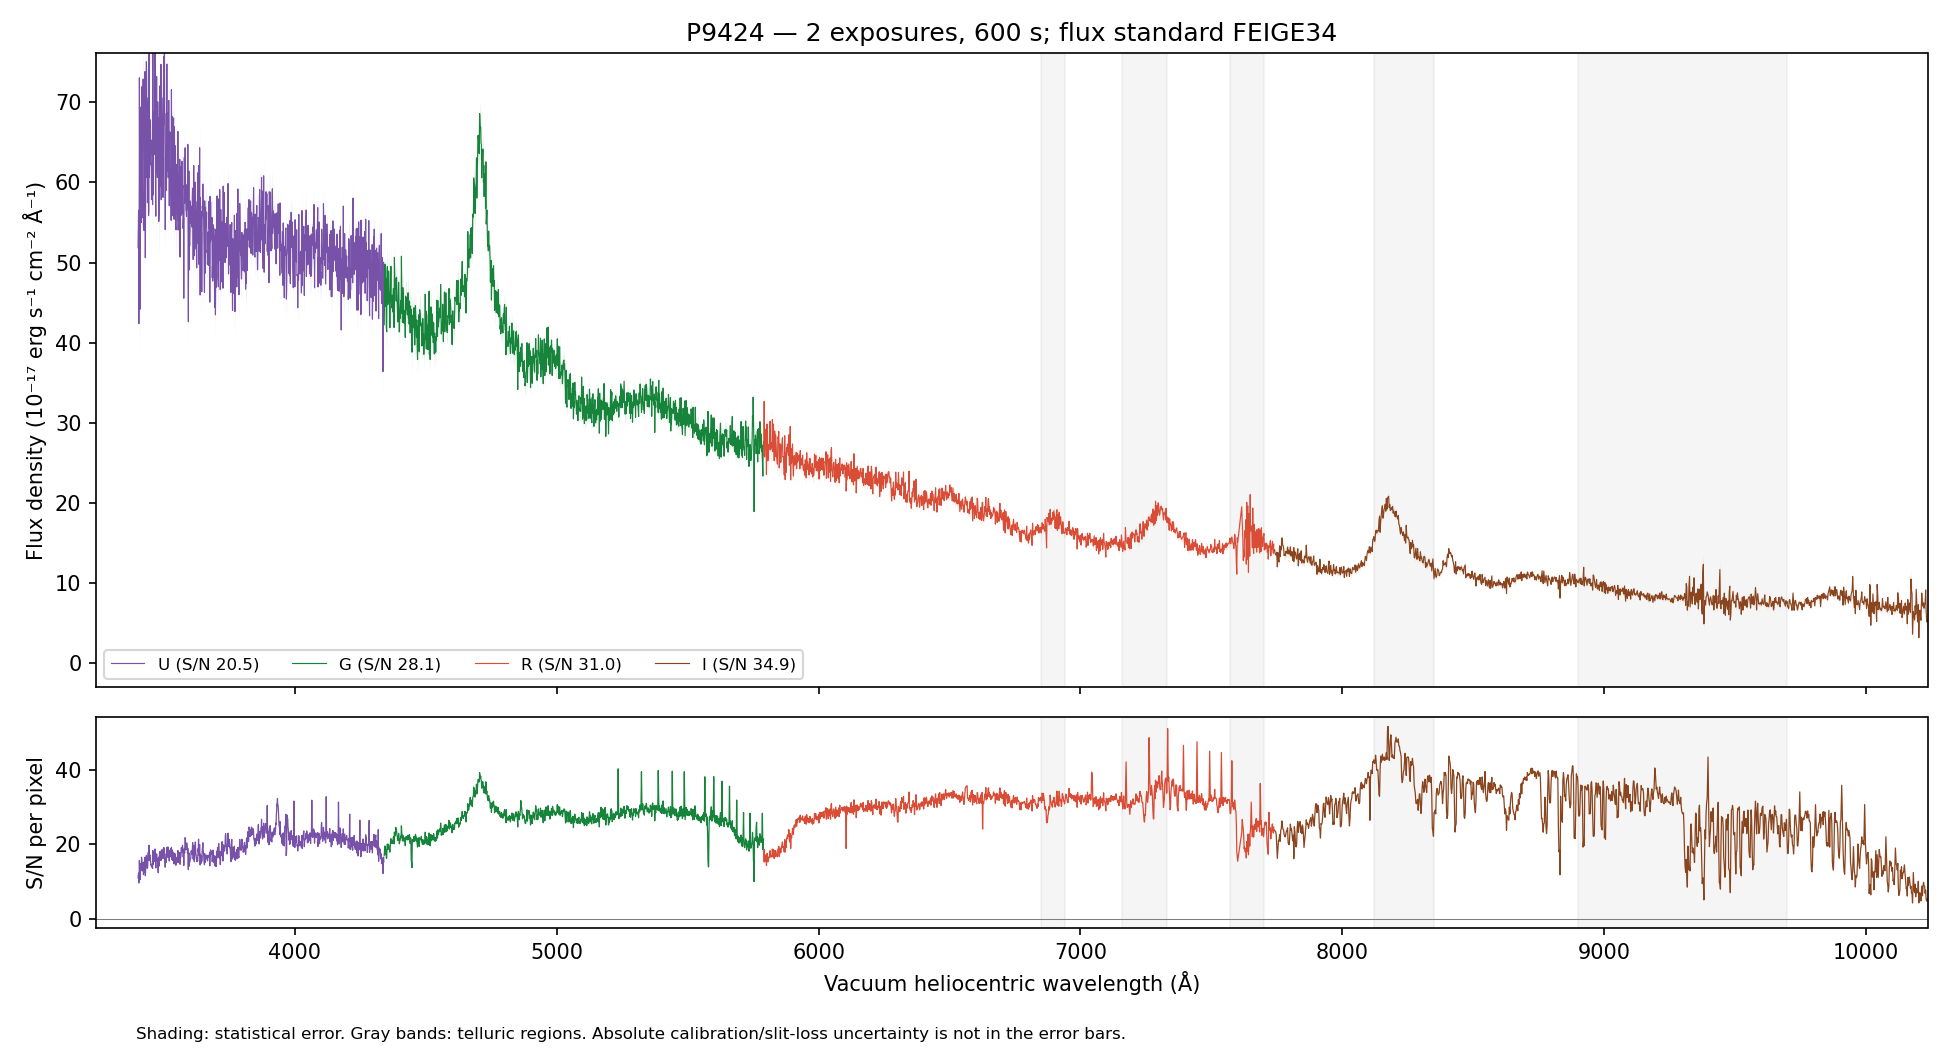

The table this chart was drawn from, first rows:
WAVE_VAC_HELIO_A, FLUX, FLUX_ERR, FLUX_UNCORR, ERR_UNCORR, TELLURIC, TELLURIC_ERR, FLUX_ALTSTD, MASK, QUALITY, CHANNEL
3241, 78.72, 6.768, 78.72, 6.768, 1.0, 0.0, 131, False, 2, U
3242, 91.65, 6.87, 91.65, 6.87, 1.0, 0.0, 152.7, False, 2, U
3243, 80.65, 6.541, 80.65, 6.541, 1.0, 0.0, 134.5, False, 2, U
3244, 75.49, 6.543, 75.49, 6.543, 1.0, 0.0, 125.9, False, 2, U
3245, 71.27, 6.554, 71.27, 6.554, 1.0, 0.0, 118.9, False, 2, U
3246, 78.35, 6.641, 78.35, 6.641, 1.0, 0.0, 130.8, False, 2, U
3247, 83.03, 6.432, 83.03, 6.432, 1.0, 0.0, 138.6, False, 2, U
3248, 79.32, 6.191, 79.32, 6.191, 1.0, 0.0, 132.3, False, 2, U
3249, 76.46, 6.128, 76.46, 6.128, 1.0, 0.0, 127.5, False, 2, U
3250, 72.5, 6.119, 72.5, 6.119, 1.0, 0.0, 120.9, False, 2, U
3251, 63.53, 6.104, 63.53, 6.104, 1.0, 0.0, 105.9, False, 2, U
3253, 77.16, 6.314, 77.16, 6.314, 1.0, 0.0, 128.5, False, 2, U
3254, 73.72, 6.296, 73.72, 6.296, 1.0, 0.0, 122.7, False, 2, U
3255, 79.2, 6.452, 79.2, 6.452, 1.0, 0.0, 131.7, False, 2, U
3256, 77.98, 6.665, 77.98, 6.665, 1.0, 0.0, 129.5, False, 2, U
3257, 84.9, 6.939, 84.9, 6.939, 1.0, 0.0, 140.9, False, 2, U
3258, 64.44, 6.693, 64.44, 6.693, 1.0, 0.0, 106.9, False, 2, U
3259, 88.52, 6.999, 88.52, 6.999, 1.0, 0.0, 146.7, False, 2, U
3260, 70.47, 6.914, 70.47, 6.914, 1.0, 0.0, 116.7, False, 2, U
3261, 78.16, 6.914, 78.16, 6.914, 1.0, 0.0, 129.3, False, 2, U
3262, 65.66, 6.785, 65.66, 6.785, 1.0, 0.0, 108.6, False, 2, U
3263, 69.23, 6.776, 69.23, 6.776, 1.0, 0.0, 114.4, False, 2, U
3264, 88.6, 6.828, 88.6, 6.828, 1.0, 0.0, 146.4, False, 2, U
3265, 77.51, 6.574, 77.51, 6.574, 1.0, 0.0, 128, False, 2, U
3266, 85.05, 6.711, 85.05, 6.711, 1.0, 0.0, 140.5, False, 2, U
3267, 74.31, 6.775, 74.31, 6.775, 1.0, 0.0, 122.7, False, 2, U
3268, 76.37, 6.886, 76.37, 6.886, 1.0, 0.0, 126.1, False, 2, U
3269, 73.39, 6.734, 73.39, 6.734, 1.0, 0.0, 121.2, False, 2, U
3270, 65.29, 6.522, 65.29, 6.522, 1.0, 0.0, 107.9, False, 2, U
3271, 73.97, 6.34, 73.97, 6.34, 1.0, 0.0, 122.2, False, 2, U
3272, 59.25, 6.211, 59.25, 6.211, 1.0, 0.0, 97.95, False, 2, U
3273, 76.72, 6.386, 76.72, 6.386, 1.0, 0.0, 126.9, False, 2, U
3274, 77.02, 6.498, 77.02, 6.498, 1.0, 0.0, 127.4, False, 2, U
3275, 72.53, 6.474, 72.53, 6.474, 1.0, 0.0, 120, False, 2, U
3276, 73.06, 6.336, 73.06, 6.336, 1.0, 0.0, 121, False, 2, U
3277, 66.26, 6.195, 66.26, 6.195, 1.0, 0.0, 109.8, False, 2, U
3278, 71.23, 6.104, 71.23, 6.104, 1.0, 0.0, 118.1, False, 2, U
3279, 60.79, 5.906, 60.79, 5.906, 1.0, 0.0, 100.8, False, 2, U
3280, 70.76, 5.982, 70.76, 5.982, 1.0, 0.0, 117.4, False, 2, U
3281, 71.4, 6.105, 71.4, 6.105, 1.0, 0.0, 118.5, False, 2, U
3282, 66.07, 6.002, 66.07, 6.002, 1.0, 0.0, 109.7, False, 2, U
3283, 70.42, 6.067, 70.42, 6.067, 1.0, 0.0, 117, False, 2, U
3284, 73.84, 6.118, 73.84, 6.118, 1.0, 0.0, 122.7, False, 2, U
3285, 75.36, 6.071, 75.36, 6.071, 1.0, 0.0, 125.3, False, 2, U
3286, 75.85, 5.891, 75.85, 5.891, 1.0, 0.0, 126.1, False, 2, U
3287, 66.86, 5.671, 66.86, 5.671, 1.0, 0.0, 111.2, False, 2, U
3289, 66.77, 5.839, 66.77, 5.839, 1.0, 0.0, 111.1, False, 2, U
3290, 67.64, 6.182, 67.64, 6.182, 1.0, 0.0, 112.6, False, 2, U
3291, 77.48, 6.37, 77.48, 6.37, 1.0, 0.0, 129, False, 2, U
3292, 78.59, 6.368, 78.59, 6.368, 1.0, 0.0, 130.8, False, 2, U
3293, 71.98, 6.376, 71.98, 6.376, 1.0, 0.0, 119.9, False, 2, U
3294, 74.61, 6.449, 74.61, 6.449, 1.0, 0.0, 124.3, False, 2, U
3295, 68.47, 6.423, 68.47, 6.423, 1.0, 0.0, 114.1, False, 2, U
3296, 72.06, 6.366, 72.06, 6.366, 1.0, 0.0, 120.1, False, 2, U
3297, 67.42, 6.335, 67.42, 6.335, 1.0, 0.0, 112.3, False, 2, U
3298, 63.33, 6.206, 63.33, 6.206, 1.0, 0.0, 105.5, False, 2, U
3299, 63.3, 6.222, 63.3, 6.222, 1.0, 0.0, 105.5, False, 2, U
3300, 63.05, 6.377, 63.05, 6.377, 1.0, 0.0, 105.1, False, 2, U
3301, 52.62, 6.23, 52.62, 6.23, 1.0, 0.0, 87.73, False, 2, U
3302, 73.87, 6.219, 73.87, 6.219, 1.0, 0.0, 123.2, False, 2, U
... 4,404 more rows
